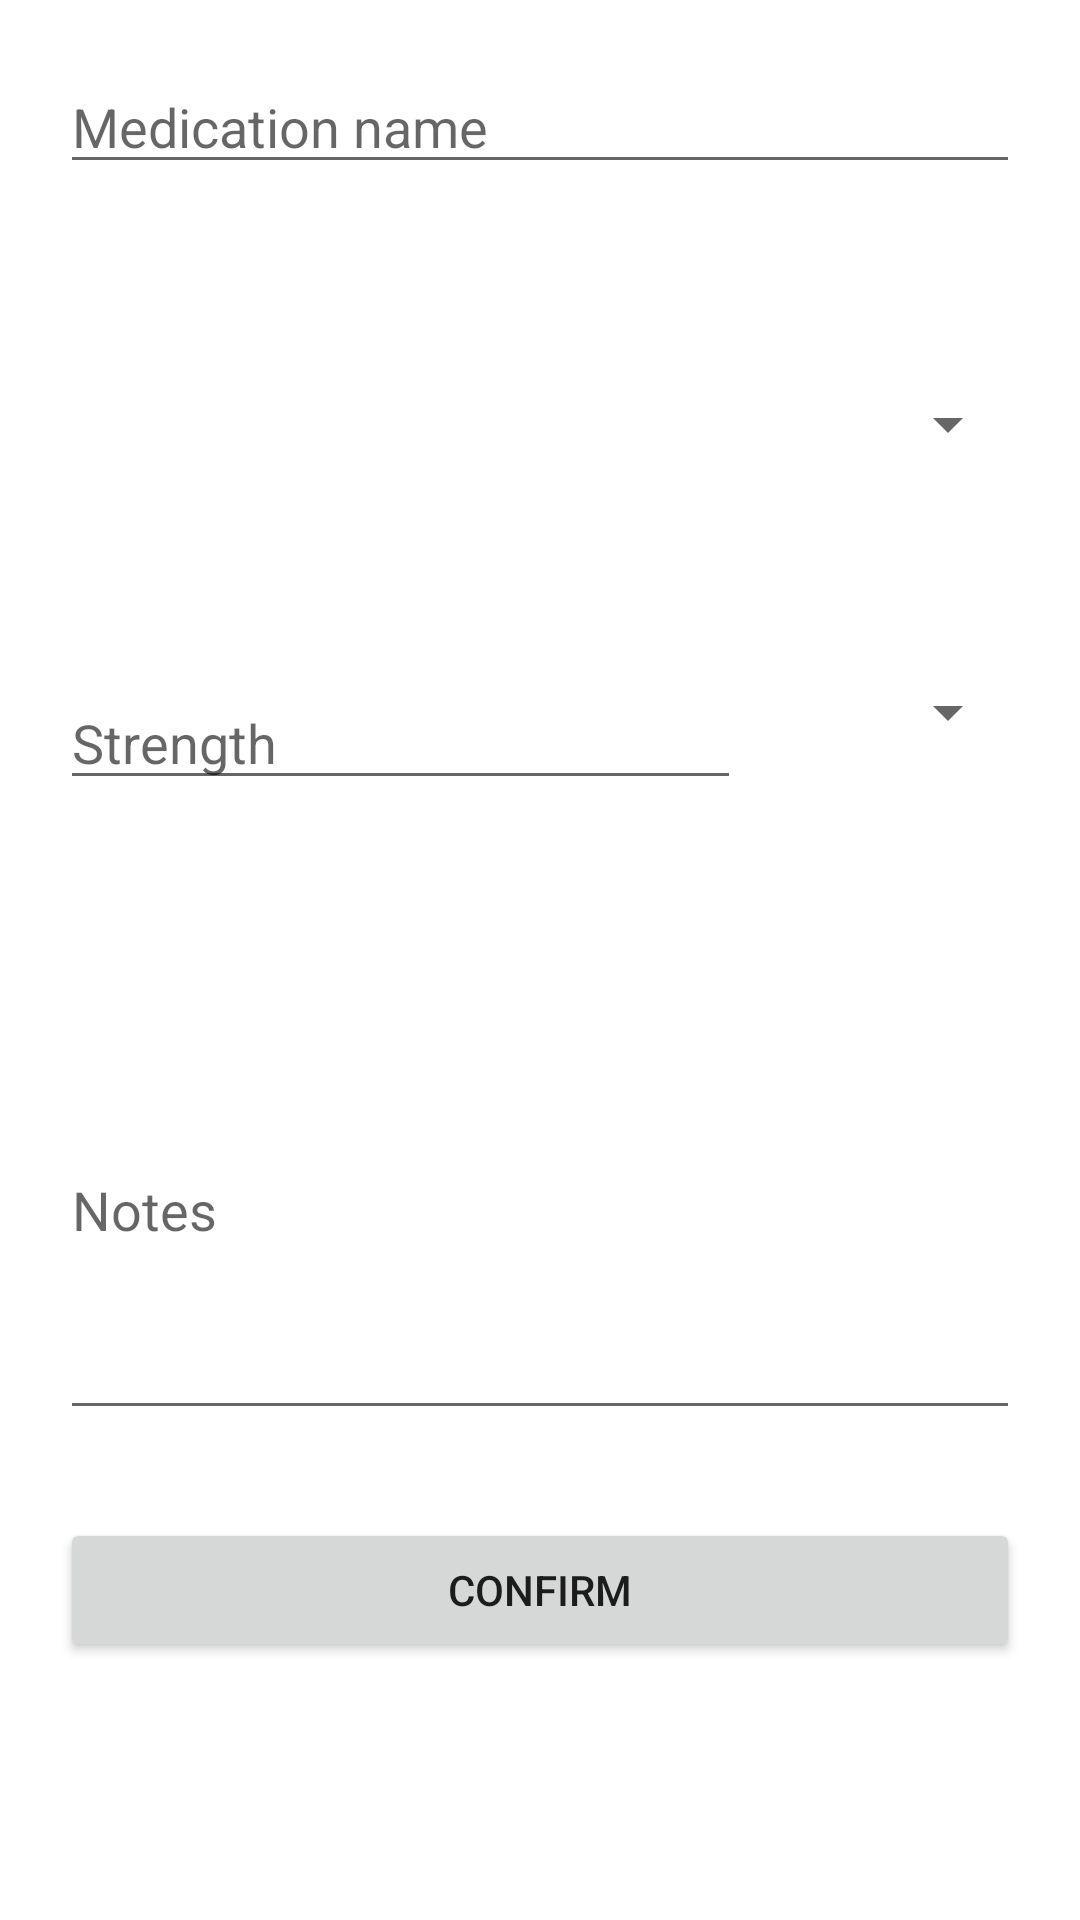

The Android layout XML behind this screen, and the referenced resources:
<!-- AndroidManifest.xml: application theme Theme.PillPall -->
<!-- res/layout/fragment_add_medication.xml -->
<?xml version="1.0" encoding="utf-8"?>
<androidx.constraintlayout.widget.ConstraintLayout xmlns:android="http://schemas.android.com/apk/res/android"
    xmlns:app="http://schemas.android.com/apk/res-auto"
    xmlns:tools="http://schemas.android.com/tools"
    android:layout_width="match_parent"
    android:layout_height="match_parent">


    <EditText
        android:id="@+id/add_medication_name"
        android:layout_width="match_parent"
        android:layout_height="wrap_content"
        android:layout_marginStart="20dp"
        android:layout_marginTop="20dp"
        android:layout_marginEnd="20dp"
        android:hint="Medication name"
        app:layout_constraintEnd_toEndOf="parent"
        app:layout_constraintStart_toStartOf="parent"
        app:layout_constraintTop_toTopOf="parent"></EditText>

    <EditText
        android:id="@+id/add_medication_strength"
        android:layout_width="227dp"
        android:layout_height="wrap_content"
        android:layout_marginStart="20dp"
        android:layout_marginTop="72dp"
        android:hint="Strength"
        android:inputType="number"
        app:layout_constraintStart_toStartOf="parent"
        app:layout_constraintTop_toBottomOf="@+id/medication_form_spinner"></EditText>

    <Spinner
        android:id="@+id/medication_form_spinner"
        android:layout_width="match_parent"
        android:layout_height="wrap_content"

        android:layout_marginStart="20dp"
        android:layout_marginTop="68dp"
        android:layout_marginEnd="20dp"
        app:layout_constraintEnd_toEndOf="parent"
        app:layout_constraintStart_toStartOf="parent"
        app:layout_constraintTop_toBottomOf="@+id/add_medication_name"></Spinner>

    <Spinner
        android:id="@+id/medication_unit_spinner"
        android:layout_width="wrap_content"
        android:layout_height="wrap_content"
        android:layout_marginStart="10dp"
        android:layout_marginTop="72dp"
        android:layout_marginEnd="20dp"
        app:layout_constraintEnd_toEndOf="parent"
        app:layout_constraintHorizontal_bias="1.0"
        app:layout_constraintStart_toEndOf="@+id/add_medication_strength"
        app:layout_constraintTop_toBottomOf="@+id/medication_form_spinner"></Spinner>

    <EditText
        android:id="@+id/add_medication_notes"
        android:layout_width="match_parent"
        android:layout_height="150dp"
        android:layout_marginStart="20dp"
        android:layout_marginTop="60dp"
        android:layout_marginEnd="20dp"
        android:hint="Notes"
        app:layout_constraintEnd_toEndOf="parent"
        app:layout_constraintHorizontal_bias="0.0"
        app:layout_constraintStart_toStartOf="parent"
        app:layout_constraintTop_toBottomOf="@+id/add_medication_strength"></EditText>

    <Button
        android:id="@+id/confirm_medication_button"
        android:layout_width="match_parent"
        android:layout_height="wrap_content"
        android:layout_marginStart="20dp"
        android:layout_marginEnd="20dp"
        android:text="Confirm"
        app:layout_constraintBottom_toBottomOf="parent"
        app:layout_constraintEnd_toEndOf="parent"
        app:layout_constraintStart_toStartOf="parent"
        app:layout_constraintTop_toBottomOf="@+id/add_medication_notes"
        app:layout_constraintVertical_bias="0.254" />

</androidx.constraintlayout.widget.ConstraintLayout>
<!-- resources referenced by this layout -->
<resources>
  <style name="Theme.PillPall" parent="Theme.MaterialComponents.DayNight.NoActionBar">
          
          <item name="colorPrimary">@color/steel_blue</item>
          <item name="colorPrimaryVariant">@color/queen_blue</item>
          <item name="colorOnPrimary">@color/cultured</item>
          
          <item name="colorSecondary">@color/teal_200</item>
          <item name="colorSecondaryVariant">@color/teal_700</item>
          <item name="colorOnSecondary">@color/black</item>
          
          <item name="android:statusBarColor">?attr/colorPrimaryVariant</item>
          
      </style>
  <color name="steel_blue">#4c7bb4</color>
  <color name="queen_blue">#426896</color>
  <color name="cultured">#f6f5f6</color>
  <color name="teal_200">#FF03DAC5</color>
  <color name="teal_700">#FF018786</color>
  <color name="black">#FF000000</color>
</resources>
